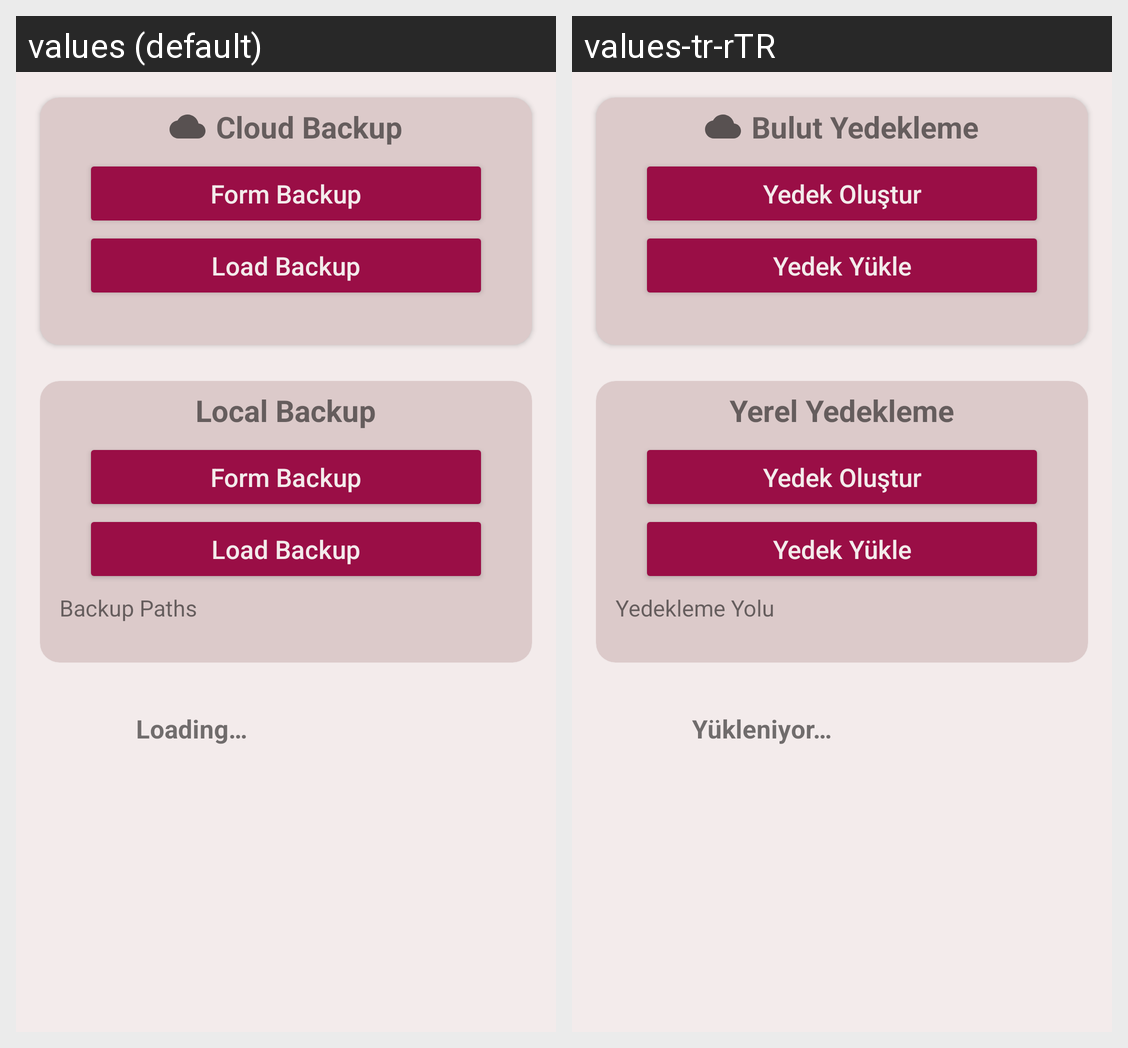

Translations of the strings shown on this Android screen, per locale in the grid:
Android screen res/layout/fragment_backup.xml rendered under 2 locales, left to right: values (default), values-tr-rTR. Device: Nexus 5 (rendered at 1080×1920; each locale shown at half size, 540×960, under a caption strip naming it); theme Theme.NoteX.
Strings drawn on this screen, with the default value and each locale's value (text and hints the layout hard-codes, and strings that could not be matched under every locale, appear in the picture but are not listed):

cloud_backup_text
  values: Cloud Backup
  values-tr-rTR: Bulut Yedekleme

form_backup_text
  values: Form Backup
  values-tr-rTR: Yedek Oluştur

load_backup_text
  values: Load Backup
  values-tr-rTR: Yedek Yükle

local_backup_text
  values: Local Backup
  values-tr-rTR: Yerel Yedekleme

backup_path_text
  values: Backup Paths
  values-tr-rTR: Yedekleme Yolu

loading_threedot_text
  values: Loading…
  values-tr-rTR: Yükleniyor…
